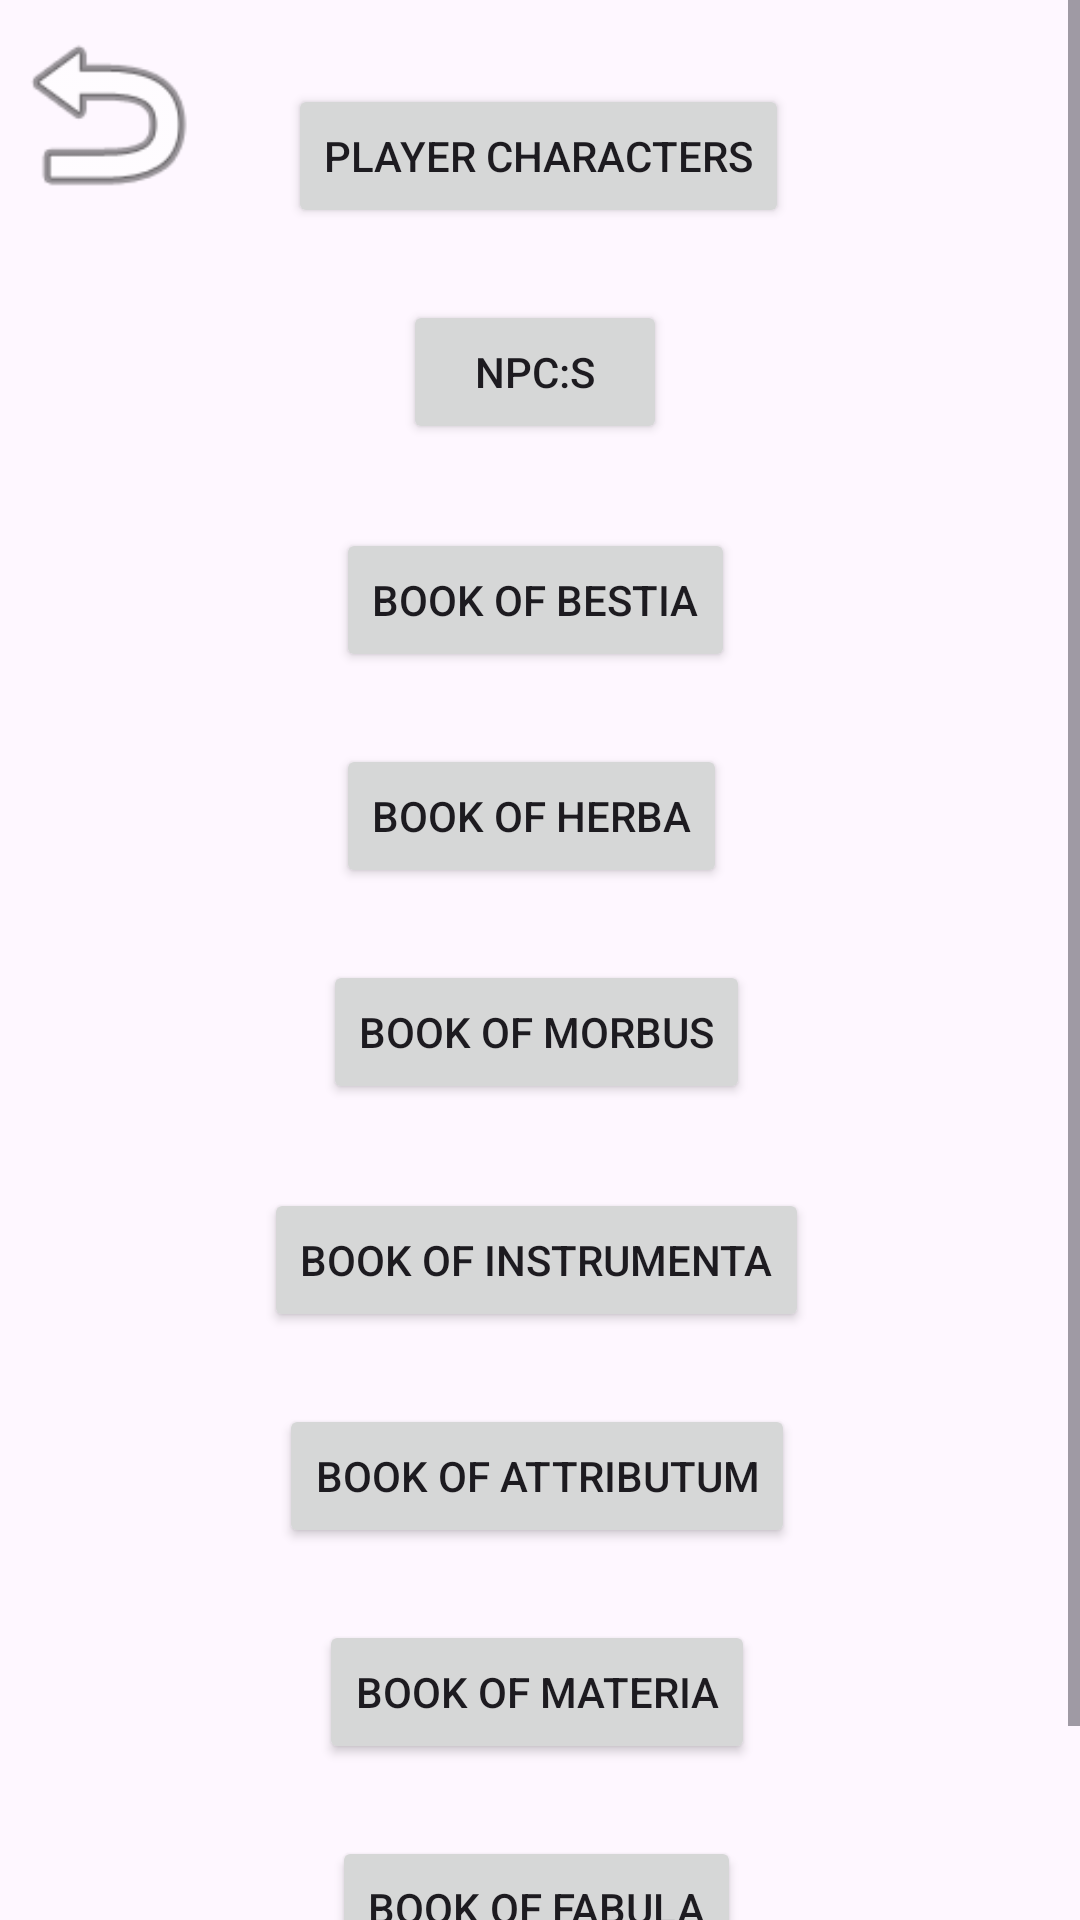

Android layout source for this screen:
<!-- AndroidManifest.xml: application theme Theme.BFKSupportApp -->
<!-- res/layout/activity_data.xml -->
<?xml version="1.0" encoding="utf-8"?>
<ScrollView xmlns:android="http://schemas.android.com/apk/res/android"
    xmlns:app="http://schemas.android.com/apk/res-auto"
    xmlns:tools="http://schemas.android.com/tools"
    android:layout_width="match_parent"
    android:layout_height="match_parent">

    <androidx.constraintlayout.widget.ConstraintLayout
    android:layout_width="match_parent"
    android:layout_height="match_parent"
    tools:context=".DataActivity">

    <Button
        android:id="@+id/DataToPlayerCharacters"
        android:layout_width="wrap_content"
        android:layout_height="wrap_content"
        android:layout_marginTop="28dp"
        android:text="Player Characters"
        app:layout_constraintEnd_toEndOf="parent"
        app:layout_constraintHorizontal_bias="0.497"
        app:layout_constraintStart_toStartOf="parent"
        app:layout_constraintTop_toTopOf="parent" />

    <Button
        android:id="@+id/DataToNPC"
        android:layout_width="wrap_content"
        android:layout_height="wrap_content"
        android:layout_marginTop="24dp"
        android:text="NPC:s"
        app:layout_constraintEnd_toEndOf="@+id/DataToPlayerCharacters"
        app:layout_constraintHorizontal_bias="0.486"
        app:layout_constraintStart_toStartOf="@+id/DataToPlayerCharacters"
        app:layout_constraintTop_toBottomOf="@+id/DataToPlayerCharacters" />

    <Button
        android:id="@+id/DataToHerba"
        android:layout_width="wrap_content"
        android:layout_height="wrap_content"
        android:layout_marginTop="24dp"
        android:text="Book of Herba"
        app:layout_constraintEnd_toEndOf="@+id/DataToBestia"
        app:layout_constraintHorizontal_bias="0.0"
        app:layout_constraintStart_toStartOf="@+id/DataToBestia"
        app:layout_constraintTop_toBottomOf="@+id/DataToBestia" />

    <ImageView
        android:id="@+id/dataToMain"
        android:layout_width="71dp"
        android:layout_height="76dp"
        app:layout_constraintStart_toStartOf="parent"
        app:layout_constraintTop_toTopOf="parent"
        app:srcCompat="@android:drawable/ic_menu_revert" />

    <Button
        android:id="@+id/DataToBestia"
        android:layout_width="wrap_content"
        android:layout_height="wrap_content"
        android:layout_marginTop="28dp"
        android:text="Book of Bestia"
        app:layout_constraintEnd_toEndOf="@+id/DataToNPC"
        app:layout_constraintStart_toStartOf="@+id/DataToNPC"
        app:layout_constraintTop_toBottomOf="@+id/DataToNPC" />

    <Button
        android:id="@+id/DataToMorbus"
        android:layout_width="wrap_content"
        android:layout_height="wrap_content"
        android:layout_marginTop="24dp"
        android:text="Book of Morbus"
        app:layout_constraintEnd_toEndOf="@+id/DataToHerba"
        app:layout_constraintHorizontal_bias="0.363"
        app:layout_constraintStart_toStartOf="@+id/DataToHerba"
        app:layout_constraintTop_toBottomOf="@+id/DataToHerba" />

    <Button
        android:id="@+id/DataToInstrumenta"
        android:layout_width="wrap_content"
        android:layout_height="wrap_content"
        android:layout_marginTop="28dp"
        android:text="Book of Instrumenta"
        app:layout_constraintEnd_toEndOf="@+id/DataToMorbus"
        app:layout_constraintHorizontal_bias="0.508"
        app:layout_constraintStart_toStartOf="@+id/DataToMorbus"
        app:layout_constraintTop_toBottomOf="@+id/DataToMorbus" />

    <Button
        android:id="@+id/DataToAttributum"
        android:layout_width="wrap_content"
        android:layout_height="wrap_content"
        android:layout_marginTop="24dp"
        android:text="Book of Attributum"
        app:layout_constraintEnd_toEndOf="@+id/DataToInstrumenta"
        app:layout_constraintStart_toStartOf="@+id/DataToInstrumenta"
        app:layout_constraintTop_toBottomOf="@+id/DataToInstrumenta" />

    <Button
        android:id="@+id/DataToMateria"
        android:layout_width="wrap_content"
        android:layout_height="wrap_content"
        android:layout_marginTop="24dp"
        android:text="Book of Materia"
        app:layout_constraintEnd_toEndOf="@+id/DataToAttributum"
        app:layout_constraintHorizontal_bias="0.506"
        app:layout_constraintStart_toStartOf="@+id/DataToAttributum"
        app:layout_constraintTop_toBottomOf="@+id/DataToAttributum" />

    <Button
        android:id="@+id/DataToFabula"
        android:layout_width="wrap_content"
        android:layout_height="wrap_content"
        android:layout_marginTop="24dp"
        android:text="Book of Fabula"
        app:layout_constraintEnd_toEndOf="@+id/DataToMateria"
        app:layout_constraintHorizontal_bias="0.465"
        app:layout_constraintStart_toStartOf="@+id/DataToMateria"
        app:layout_constraintTop_toBottomOf="@+id/DataToMateria" />

    <Button
        android:id="@+id/DataToNewEntry"
        android:layout_width="wrap_content"
        android:layout_height="wrap_content"
        android:layout_marginTop="4dp"
        android:layout_marginEnd="12dp"
        android:text="New Entry"
        app:layout_constraintEnd_toStartOf="@+id/DataToFabula"
        app:layout_constraintTop_toBottomOf="@+id/DataToFabula" />

    <Button
        android:id="@+id/DataToDeleteEntry"
        android:layout_width="wrap_content"
        android:layout_height="wrap_content"
        android:layout_marginStart="12dp"
        android:layout_marginTop="4dp"
        android:text="Delete Entry"
        app:layout_constraintStart_toEndOf="@+id/DataToFabula"
        app:layout_constraintTop_toBottomOf="@+id/DataToFabula" />
</androidx.constraintlayout.widget.ConstraintLayout>
</ScrollView>
<!-- resources referenced by this layout -->
<resources>
  <style name="Theme.BFKSupportApp" parent="Base.Theme.BFKSupportApp" />
  <style name="Base.Theme.BFKSupportApp" parent="Theme.Material3.DayNight.NoActionBar">
          
          
      </style>
</resources>
